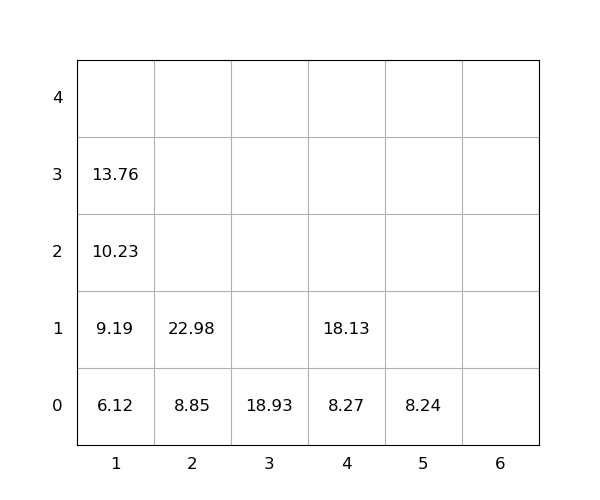

The file beside this chart, header and first rows:
idx, loc_x, loc_y, loc_z, weight, group, score, seq, reloc, size(ft)
1, 1, 0, 0, 6.12, 0, 6.12, 0, 0, 20
2, 4, 0, 0, 8.27, 0, 8.27, 0, 0, 20
3, 2, 0, 0, 8.85, 0, 8.85, 0, 0, 20
4, 2, 0, 1, 22.98, 0, 22.98, 0, 0, 20
5, 1, 0, 1, 9.19, 0, 9.19, 0, 0, 20
6, 3, 0, 0, 18.93, 0, 18.93, 1, 0, 20
7, 4, 0, 1, 18.13, 0, 18.13, 2, 0, 20
8, 1, 0, 2, 10.23, 0, 10.23, 3, 0, 20
9, 5, 0, 0, 8.24, 0, 8.24, 4, 0, 20
10, 1, 0, 3, 13.76, 0, 13.76, 5, 0, 20
